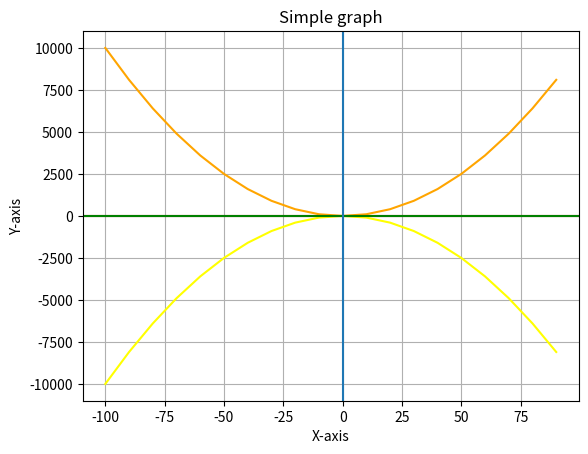

Here is the Python script that generated this plot:
import  matplotlib.pyplot as plt

y1=[]
y2=[]
x=range(-100,100,10)

for i in x:
  y1.append(i**2)
for i in x:
  y2.append(-i**2)
  
plt.plot(x,y1, color = 'orange')
plt.plot(x,y2, color = 'yellow')
plt.xlabel("X-axis")
plt.ylabel("Y-axis")
plt.title("Simple graph")
plt.axhline(color = 'red')
plt.axhline(color = 'green')
plt.axvline()
plt.grid(True)
plt.show()
